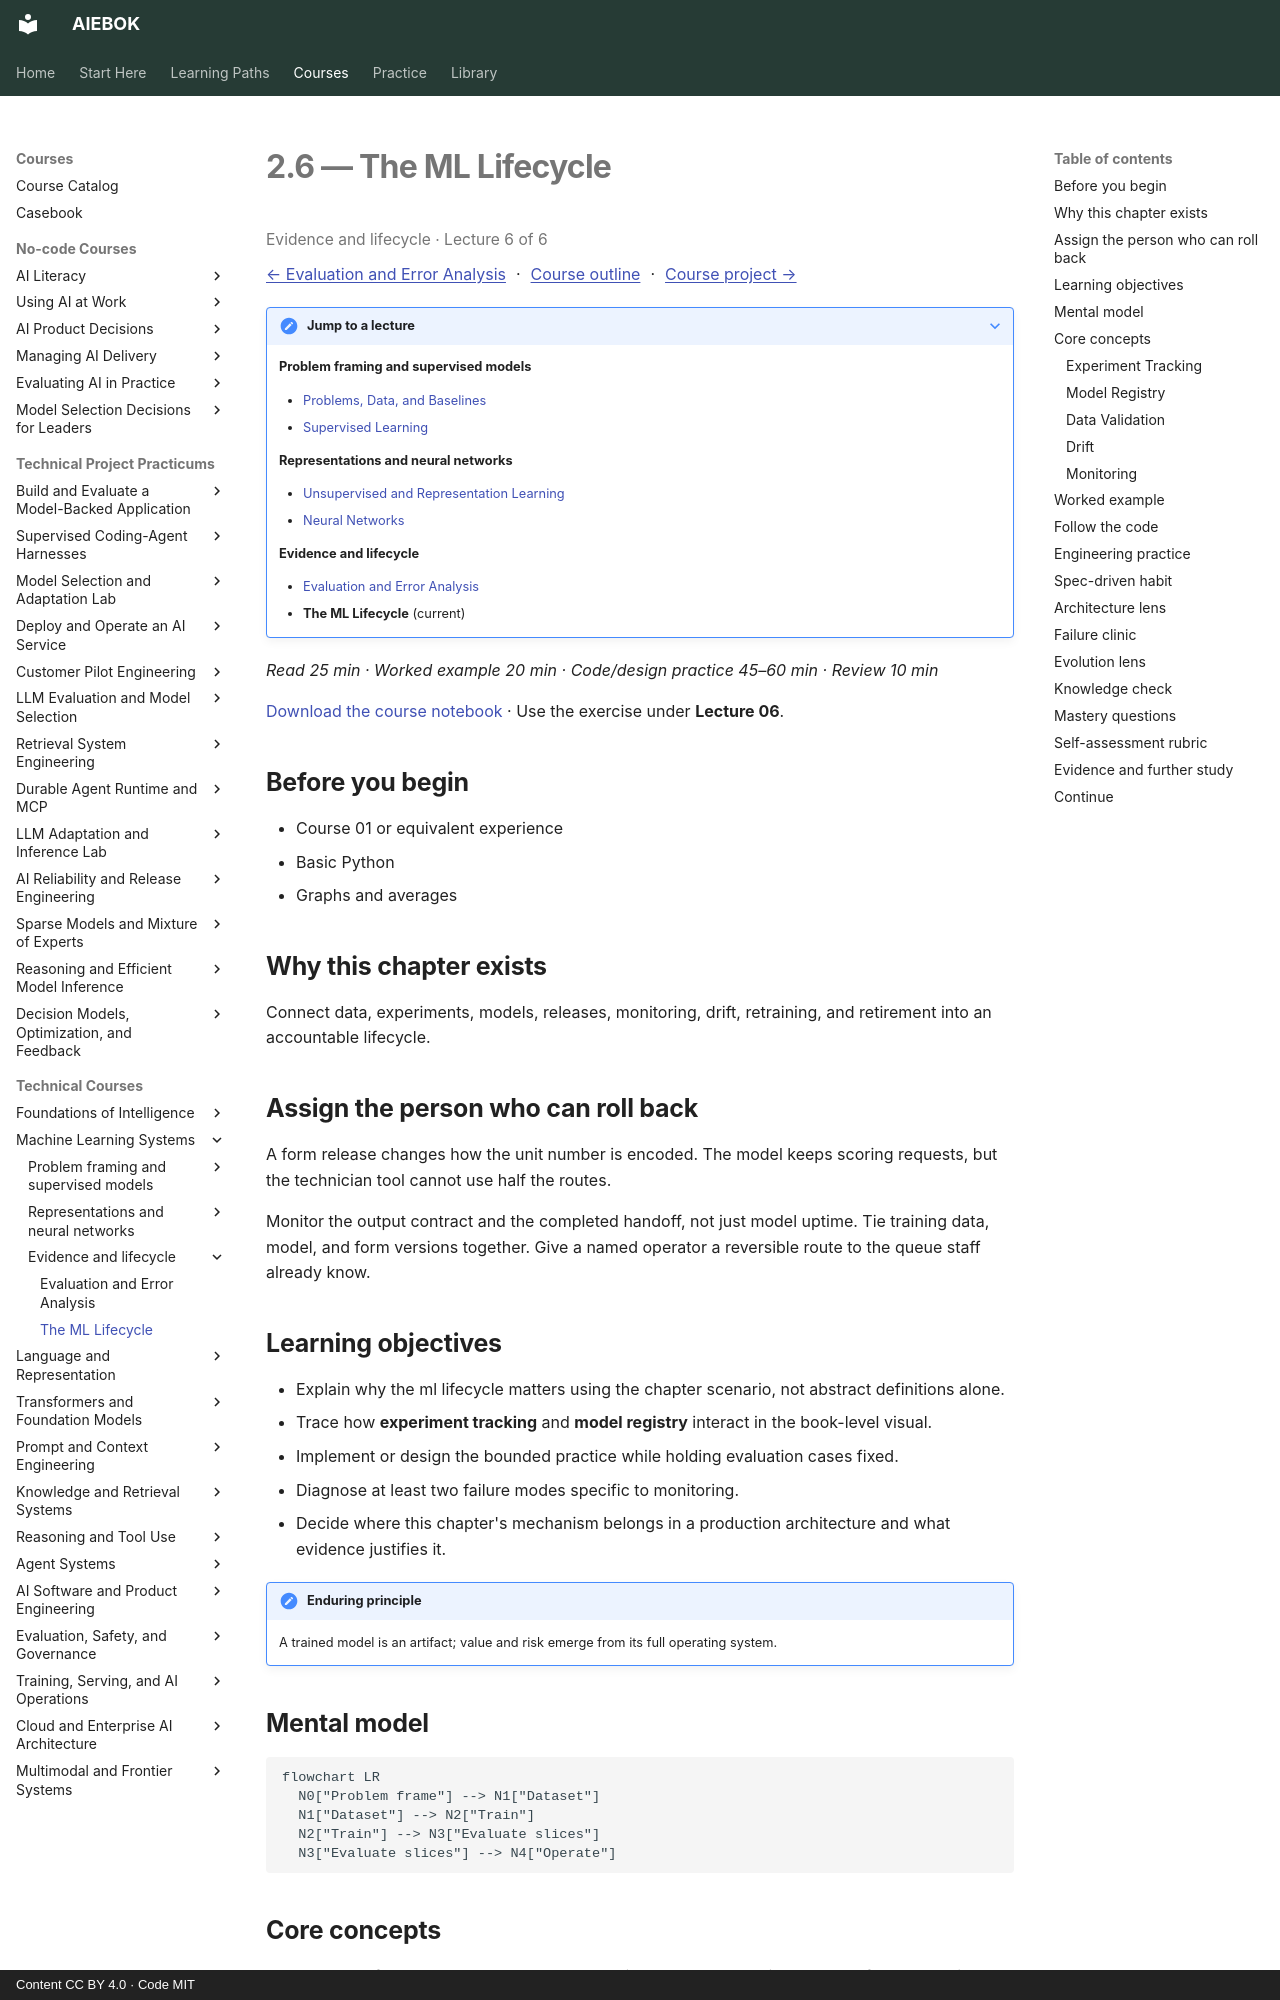

repository: mahalingam-inapp/aiebok · page: books/02-machine-learning-systems/06-the-ml-lifecycle/index.html · generator: mkdocs · copyright: Content CC BY 4.0 · Code MIT

# 2.6 — The ML Lifecycle

<p class="study-position" data-course="02-machine-learning-systems" data-lecture="06-the-ml-lifecycle.md">Evidence and lifecycle · Lecture 6 of 6</p>

[← Evaluation and Error Analysis](05-evaluation-and-error-analysis.md) · [Course outline](index.md#course-outline){ .study-overview } · [Course project →](index.md#course-project)
{: .study-directions }

??? note "Jump to a lecture"

    **Problem framing and supervised models**

    - [Problems, Data, and Baselines](01-problems-data-and-baselines.md)
    - [Supervised Learning](02-supervised-learning.md)

    **Representations and neural networks**

    - [Unsupervised and Representation Learning](03-unsupervised-and-representation-learning.md)
    - [Neural Networks](04-neural-networks.md)

    **Evidence and lifecycle**

    - [Evaluation and Error Analysis](05-evaluation-and-error-analysis.md)
    - **The ML Lifecycle** (current)

*Read 25 min · Worked example 20 min · Code/design practice 45–60 min · Review 10 min*

[Download the course notebook](../../assets/notebooks/02-machine-learning-systems.ipynb){ download } · Use the exercise under **Lecture 06**.

## Before you begin

- Course 01 or equivalent experience
- Basic Python
- Graphs and averages

## Why this chapter exists

Connect data, experiments, models, releases, monitoring, drift, retraining, and retirement into an accountable lifecycle.

## Assign the person who can roll back

A form release changes how the unit number is encoded. The model keeps scoring requests, but the technician tool cannot use half the routes.

Monitor the output contract and the completed handoff, not just model uptime. Tie training data, model, and form versions together. Give a named operator a reversible route to the queue staff already know.

## Learning objectives

- Explain why the ml lifecycle matters using the chapter scenario, not abstract definitions alone.
- Trace how **experiment tracking** and **model registry** interact in the book-level visual.
- Implement or design the bounded practice while holding evaluation cases fixed.
- Diagnose at least two failure modes specific to monitoring.
- Decide where this chapter's mechanism belongs in a production architecture and what evidence justifies it.

!!! note "Enduring principle"
    A trained model is an artifact; value and risk emerge from its full operating system.

## Mental model

```mermaid
flowchart LR
  N0["Problem frame"] --> N1["Dataset"]
  N1["Dataset"] --> N2["Train"]
  N2["Train"] --> N3["Evaluate slices"]
  N3["Evaluate slices"] --> N4["Operate"]
```

## Core concepts

The concepts form a system, not a vocabulary list. Read each section below before attempting the practice exercise.

### Experiment Tracking

Experiment tracking logs hyperparameters, data versions, metrics, and artifacts for every training run. Without it, teams cannot reproduce or compare results. See the [Experiment Tracking concept card](../../concepts/cards/experiment-tracking.md).

**Example:** Logging learning rate, seed, and dataset hash explains why run 47 beat run 46.

**Evidence of understanding:** Reproduce a logged run from its metadata and verify metric within 1% of the original.
